Dataset: processed (GitHub, Utkarsh-Pr/MedGuard). Classes: Acemiz, Allegra, alprax 0 25, Amalong, Atarax, Becozinc, Bifilac, Canitiz, Cetzine, Ciplar 10, Cofsils, Cranmed, Cyclopam, D-Rise, D-Well, D3 More 2K, Dolo 650, Eldoper, Emeset, Etoshine 90, Etoshine MR, Folvite, Gelusil, Gestorab, glimi save M 0 5, Gluxit 10, M-Strong, Meftal 250 DT, melecobalamine, Menoease, Metronidazole, Montair, Muvera, Mysopas, Pacimol 650, Pan 20, Pan-D, Paracip 650, Redotil, Shelcal 500, Sibelium 10mg, Sompraz, Strepsils, Tayo 60K, Tendonease, Udapa-Trio, Unienzyme, Velgut, Vitamin E, Vomikind, Zincovit, Zofer.

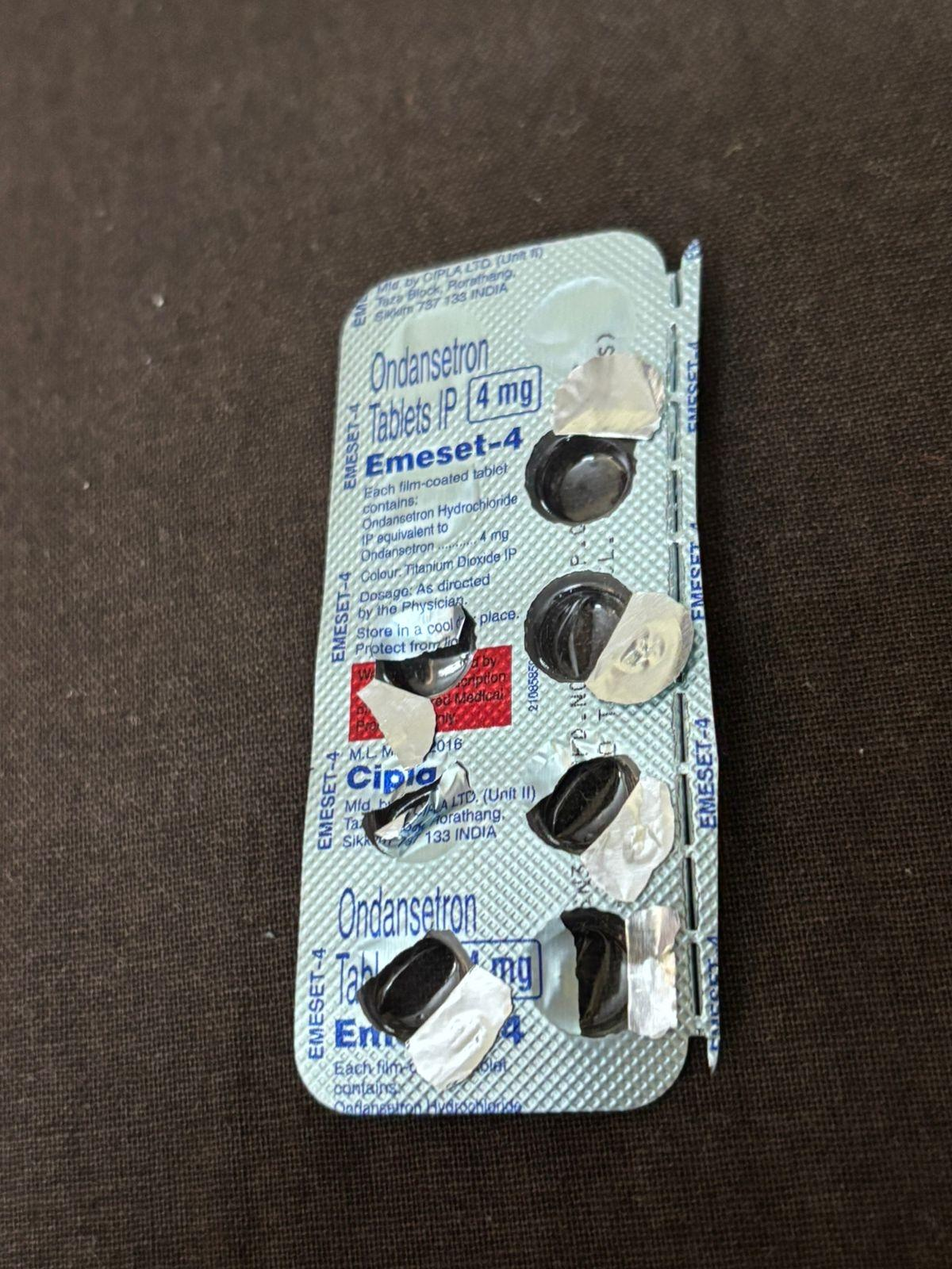
Label: Emeset

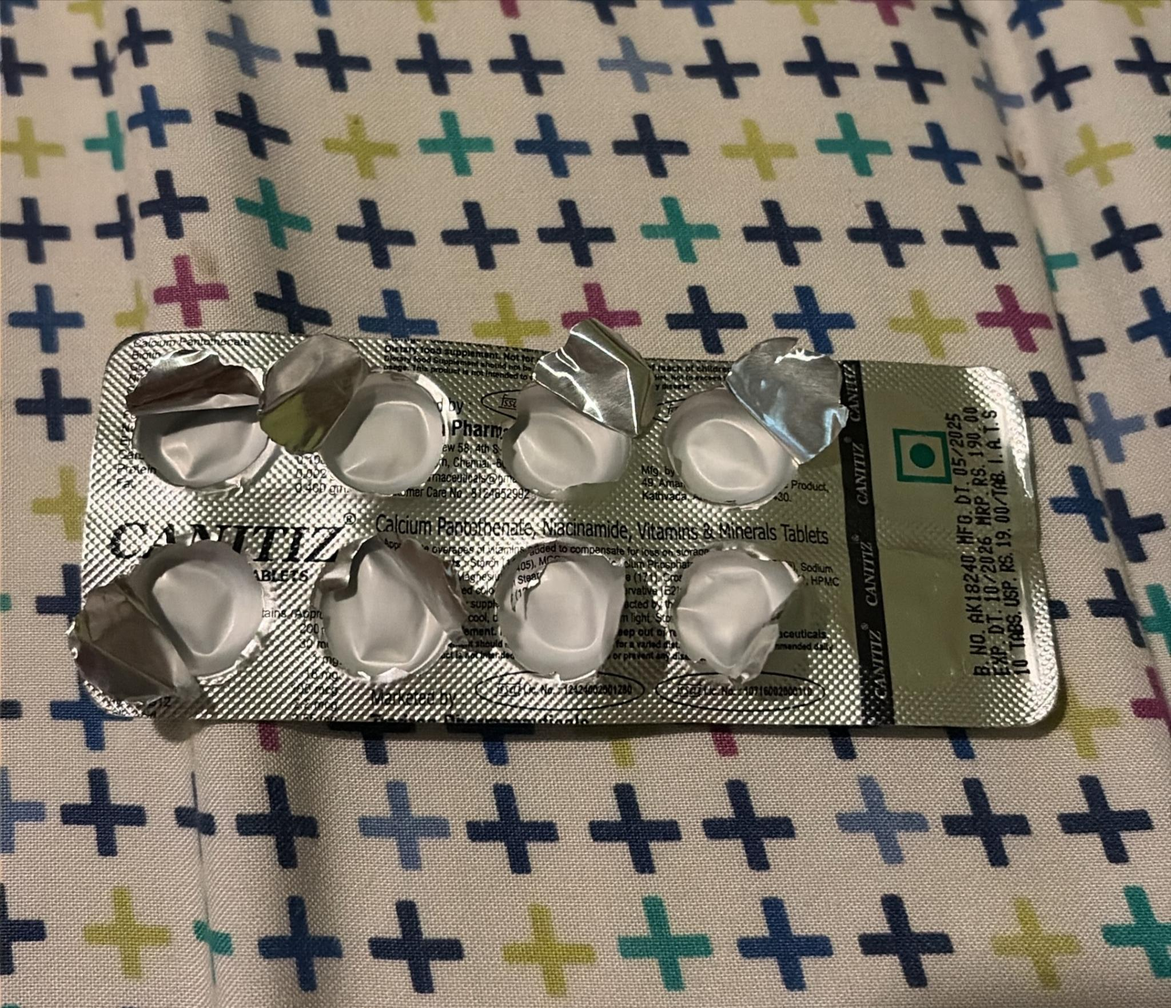
Label: Canitiz

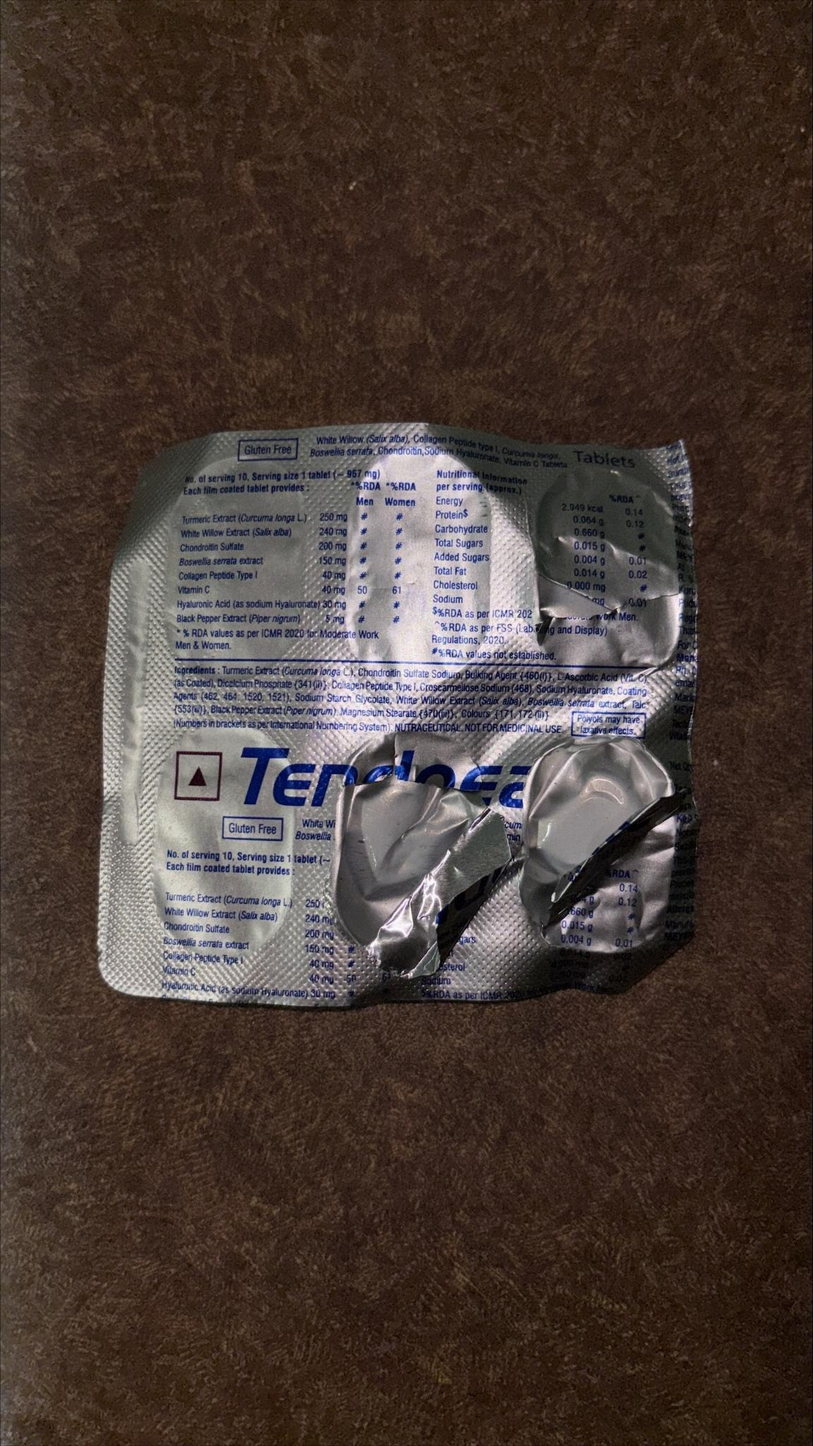
Label: Tendonease

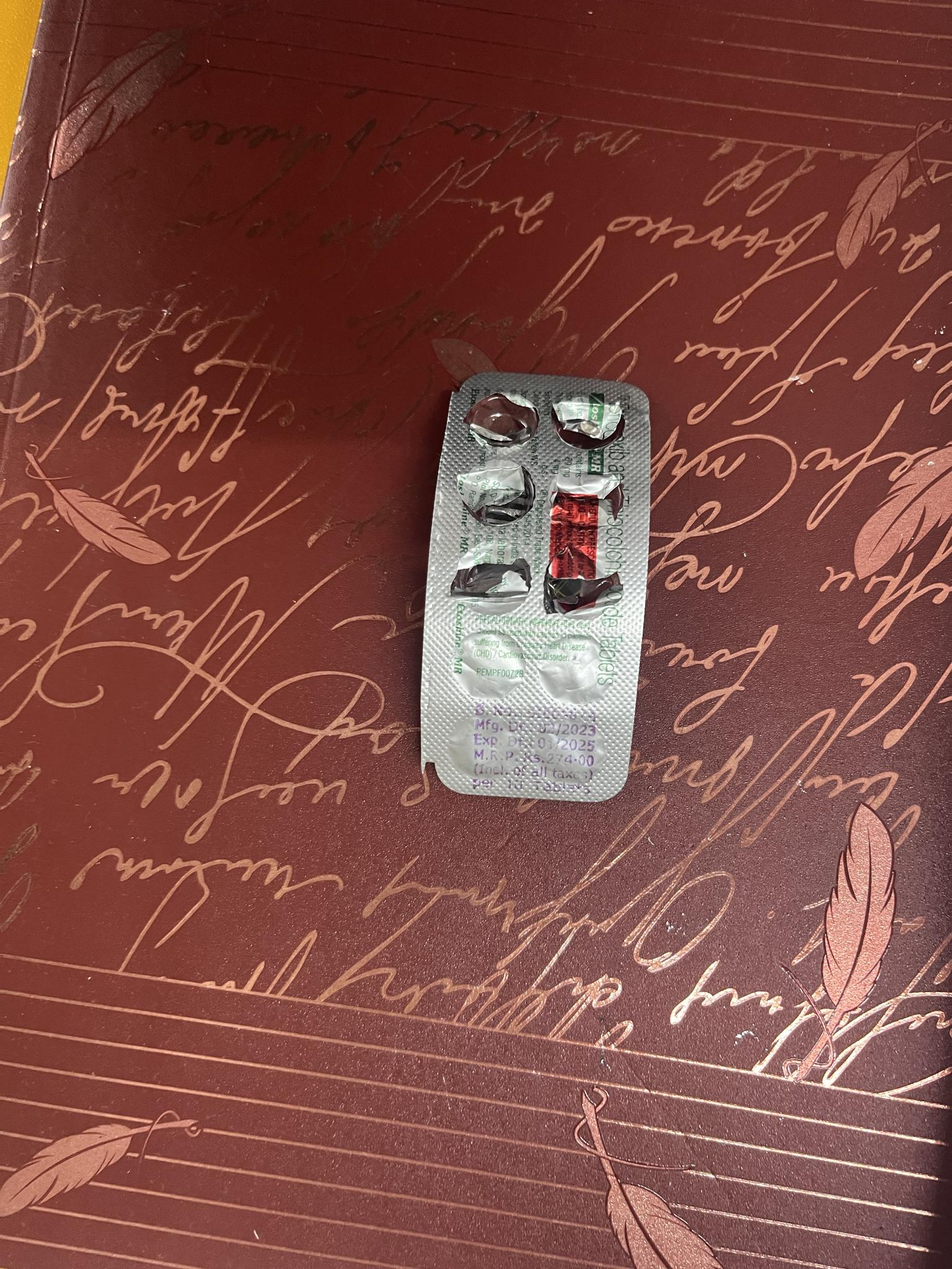
Label: Etoshine MR

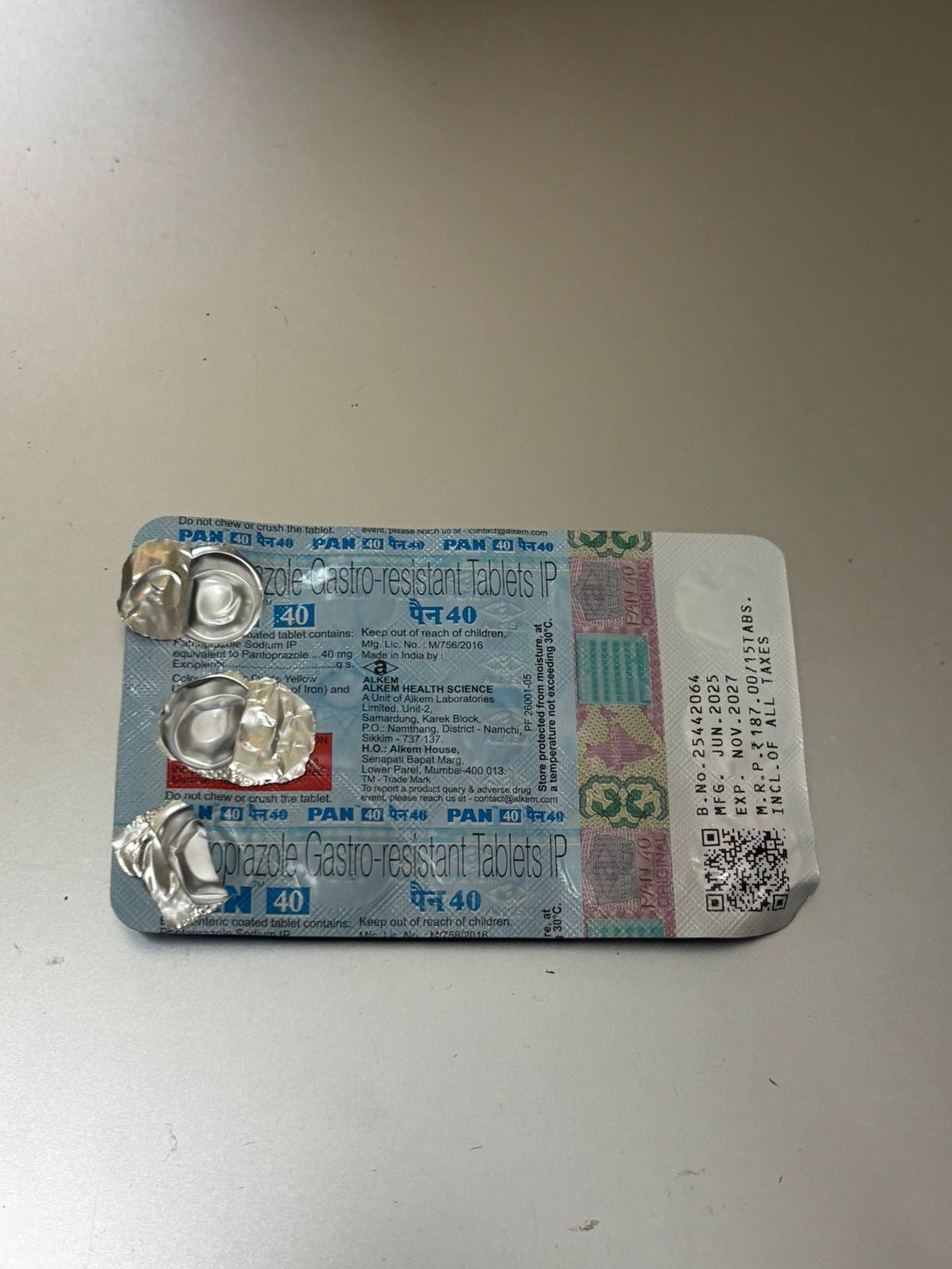
Label: Pan-D

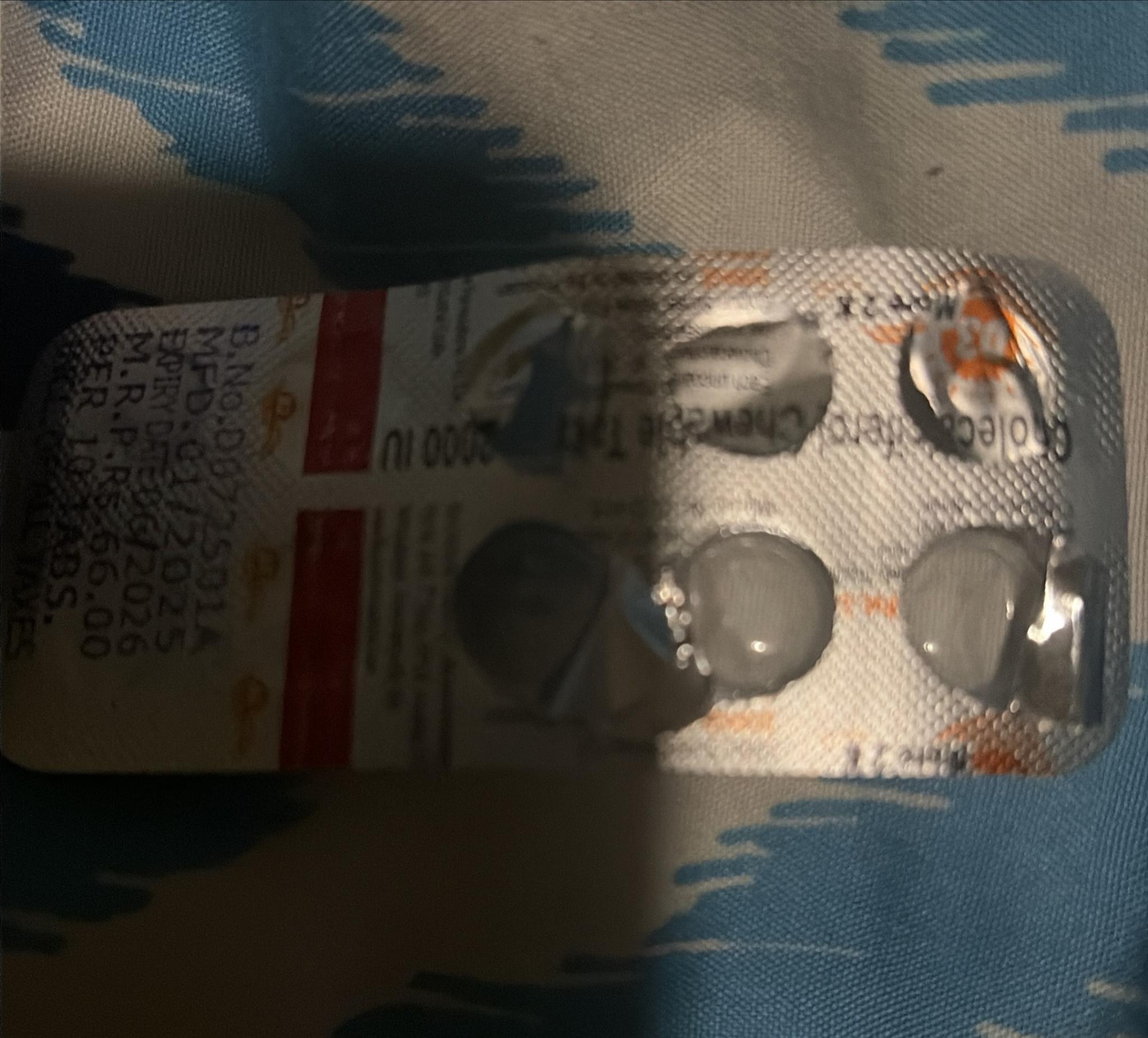
Label: D3 More 2K
